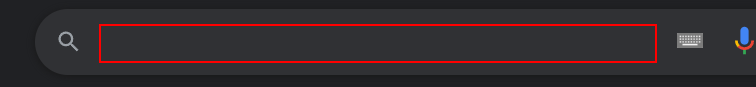
Task: This project is an automated process that retrieves all the results for the current matchweek from a league chosen by the user
Workflow: Main

Step 1: type "digisport.ro" into the text box

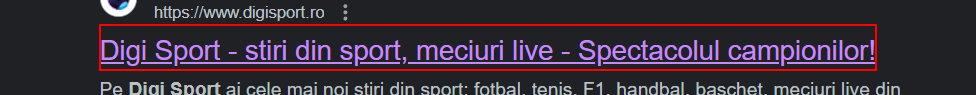
Step 2: click on the heading

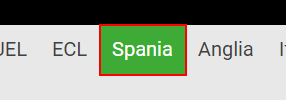
Step 3: click on the element 'Spania'

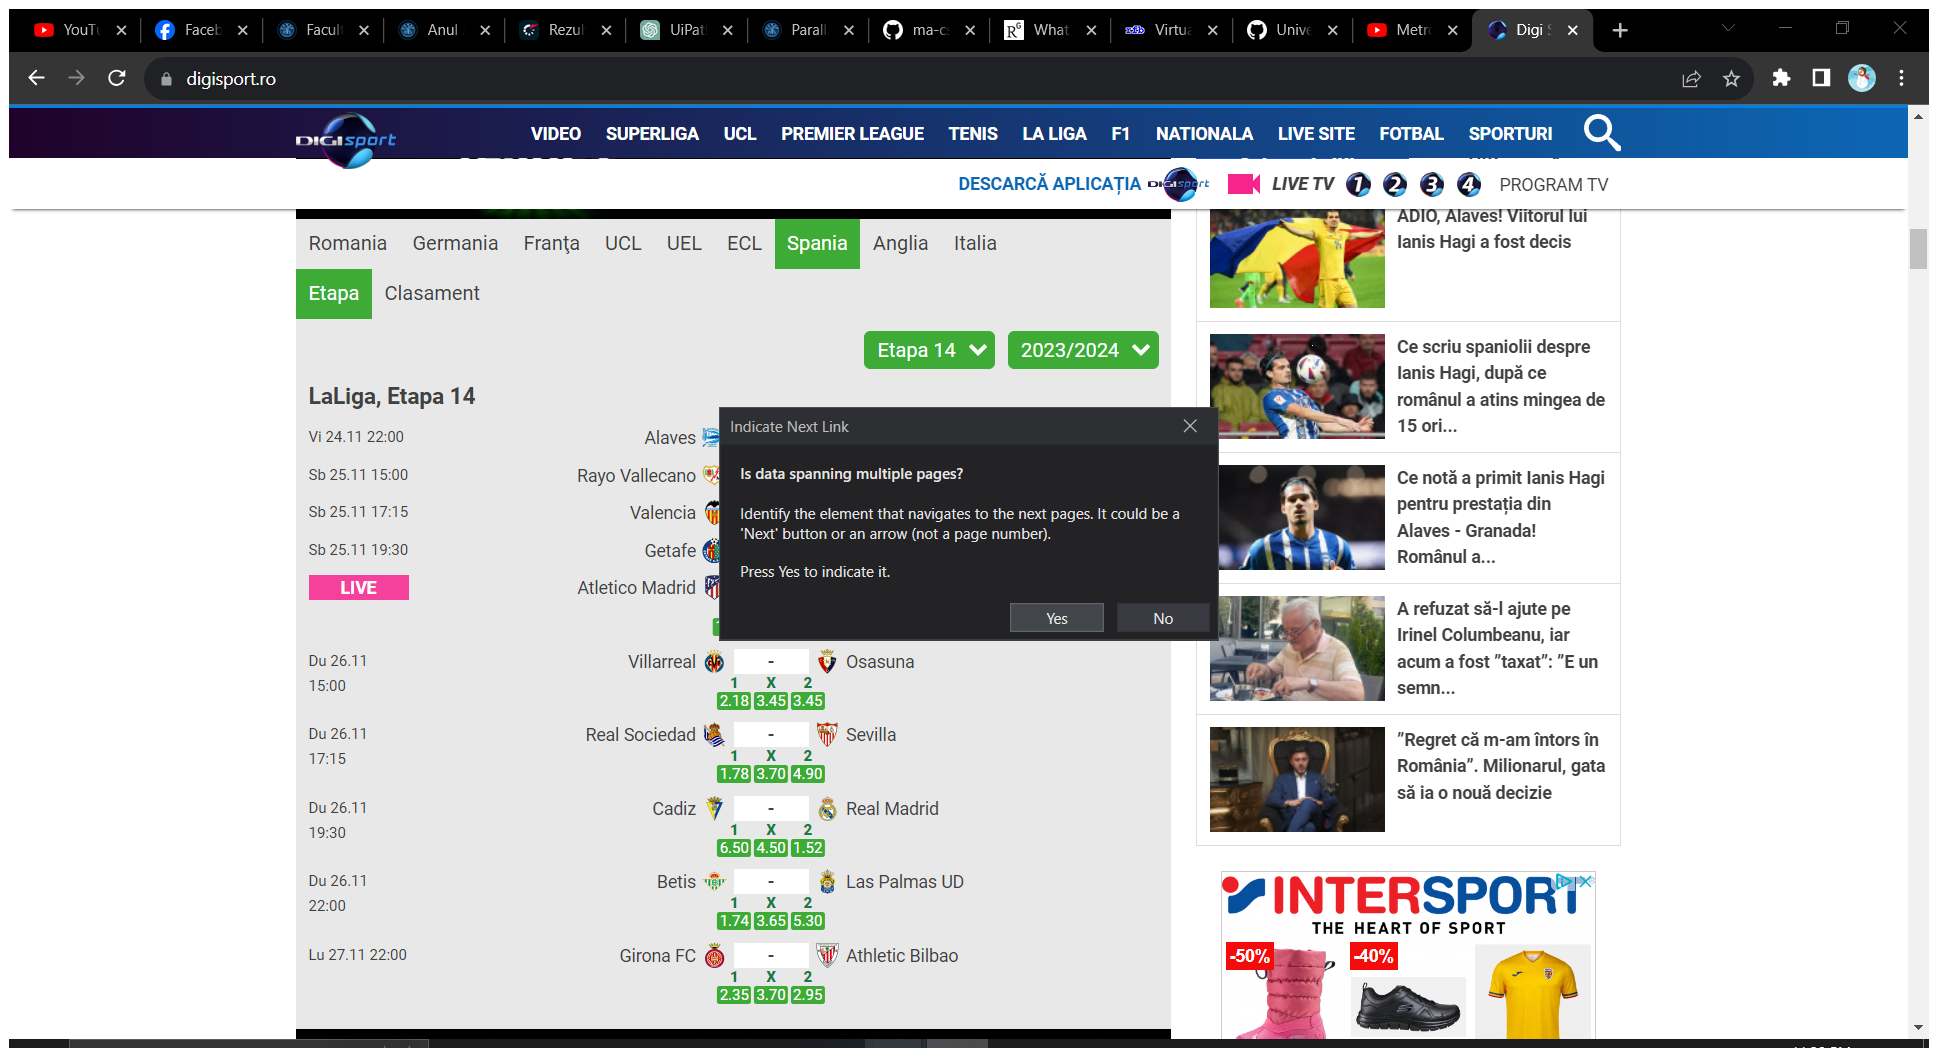
Step 4: Attach Browser 'DigiSport Page' in window 'Digi Sport - stiri din sport, meciuri live - Spectacolul campionilor!' (chrome.exe)

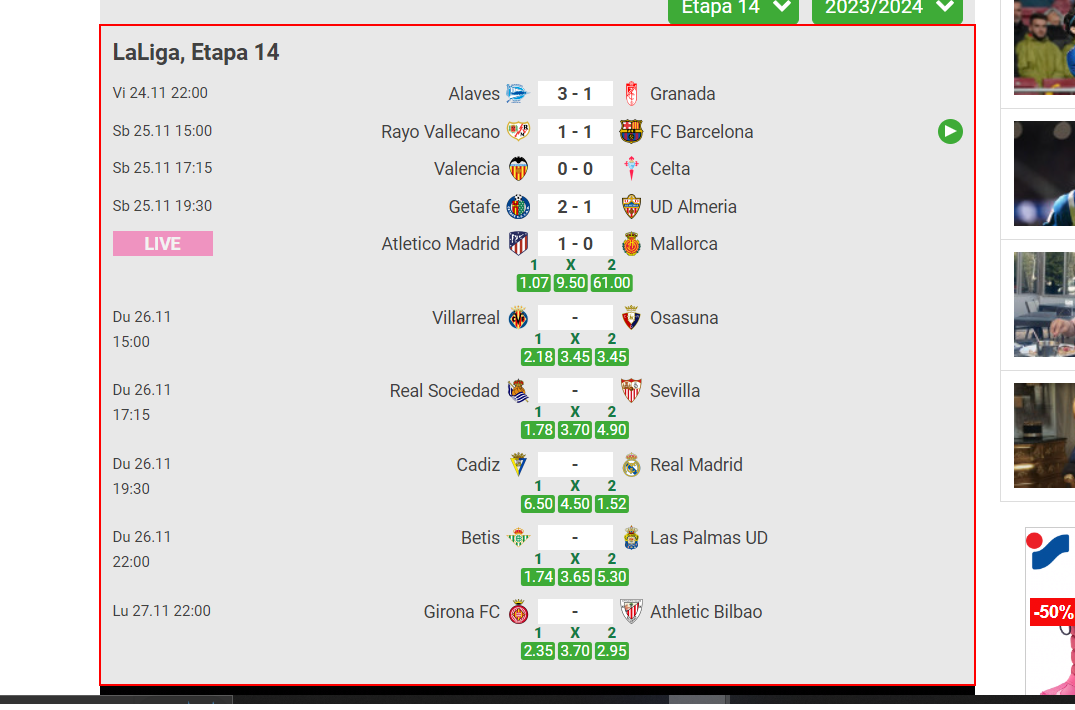
Step 5: get-text from the element 'widget-results-content'

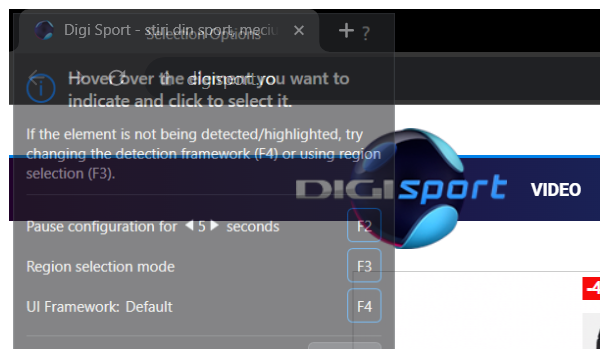
Step 6: Close Window 'chrome.exe Digi'

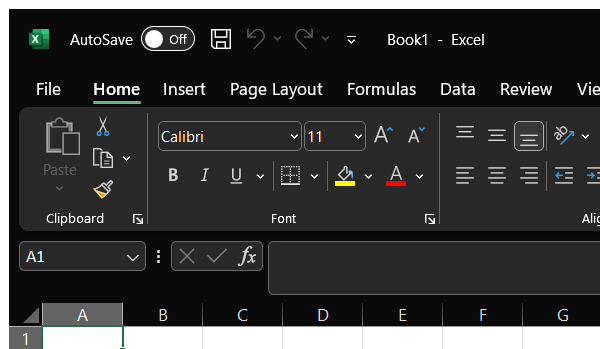
Step 7: Open Application 'excel.exe  Book1 - Excel' (excel.exe)

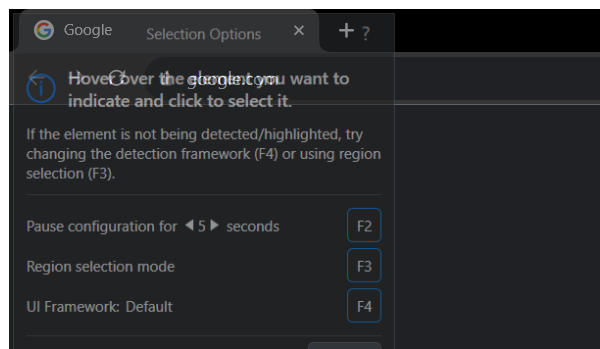
Step 8: Close Window 'chrome.exe  Google' in window 'Google' (chrome.exe)

Step 9: type "digisport.ro" into the text box (same screen as step 1)

Step 10: click on the heading (same screen as step 2)

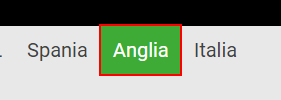
Step 11: click on the element 'Anglia'

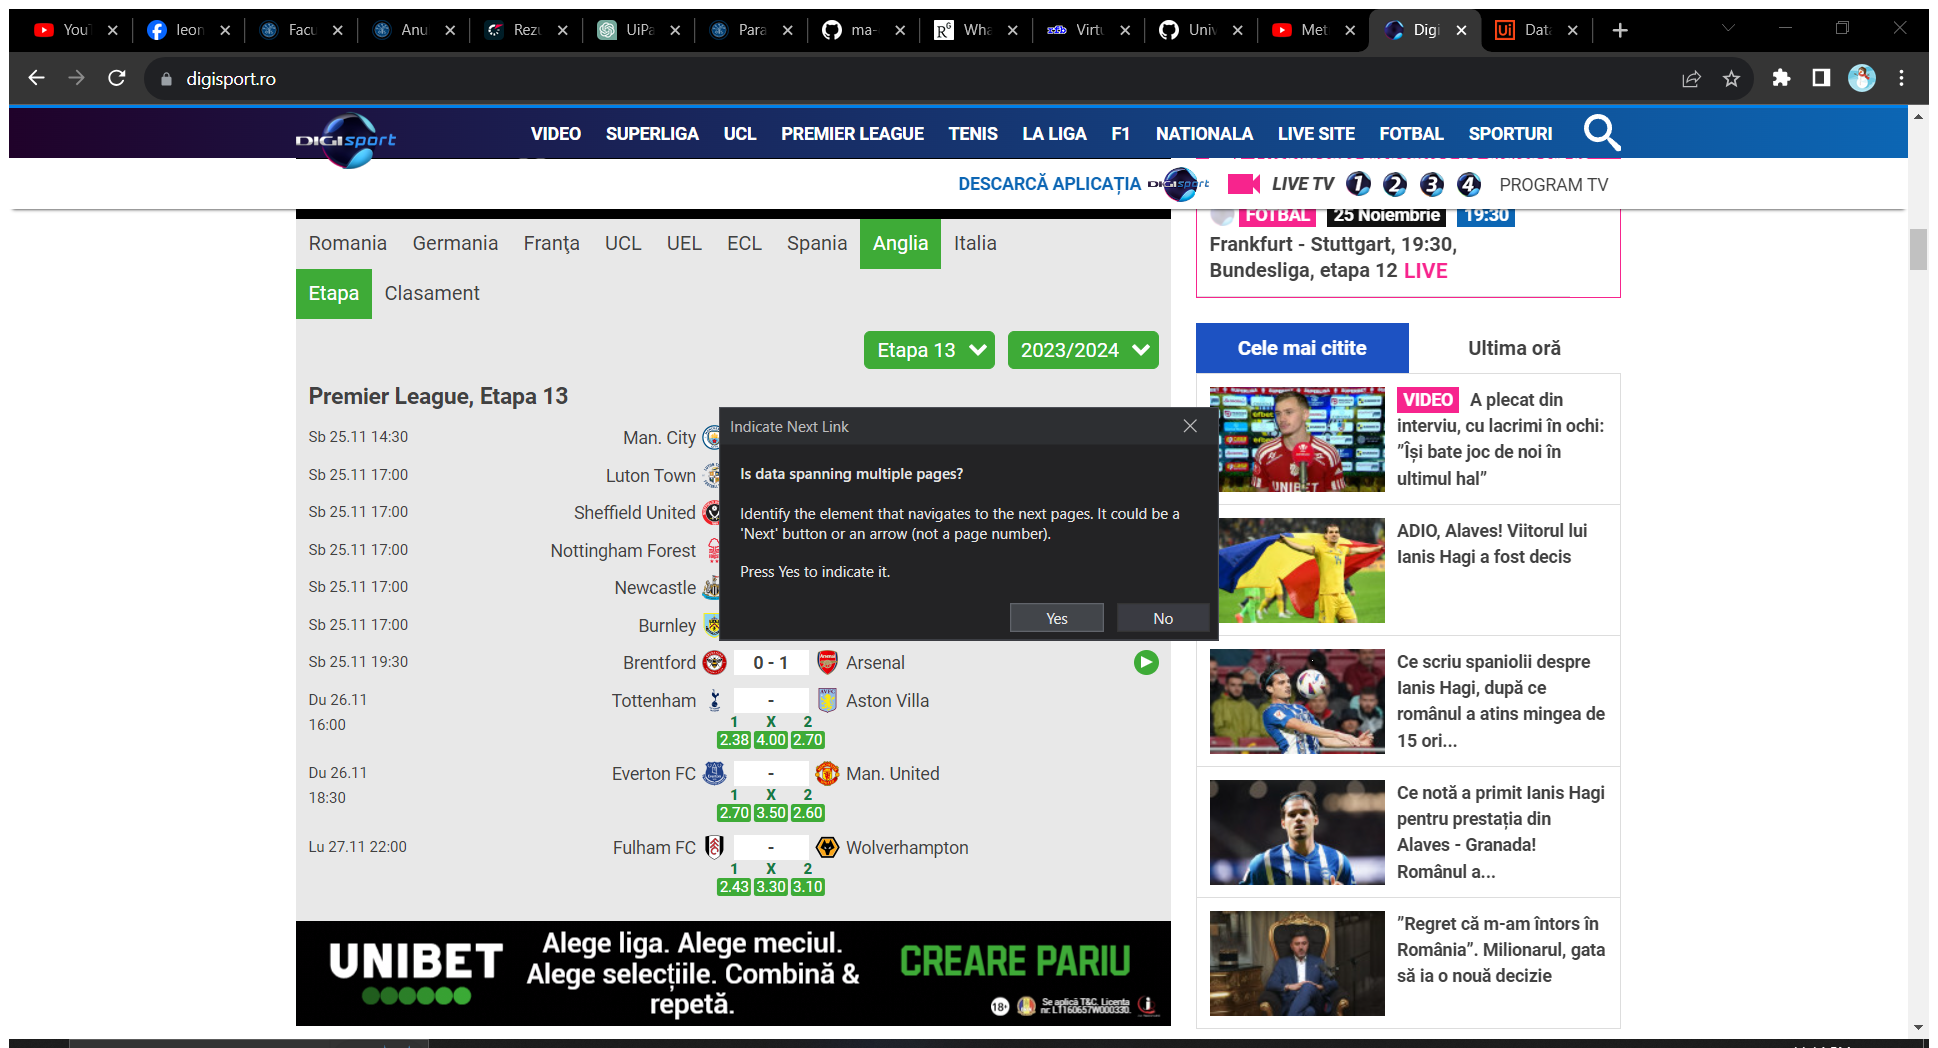
Step 12: Attach Browser 'DigiSport Page' in window 'Digi Sport - stiri din sport, meciuri live - Spectacolul campionilor!' (chrome.exe)

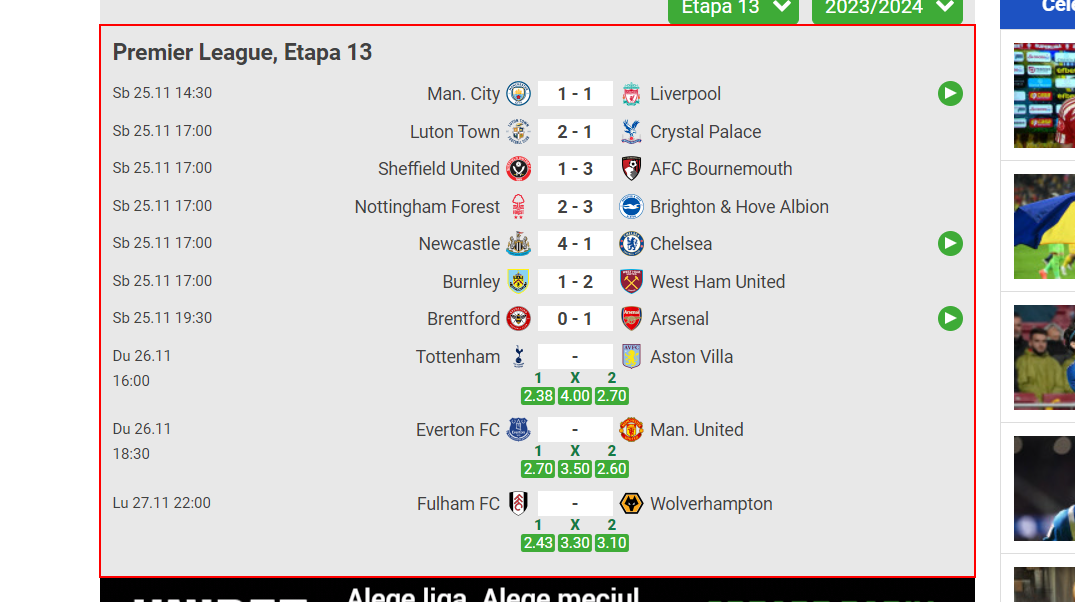
Step 13: get-text from the element 'widget-results-content'

Step 14: Close Window 'chrome.exe Digi' (same screen as step 6)

Step 15: Open Application 'excel.exe  Book1 - Excel' (excel.exe) (same screen as step 7)